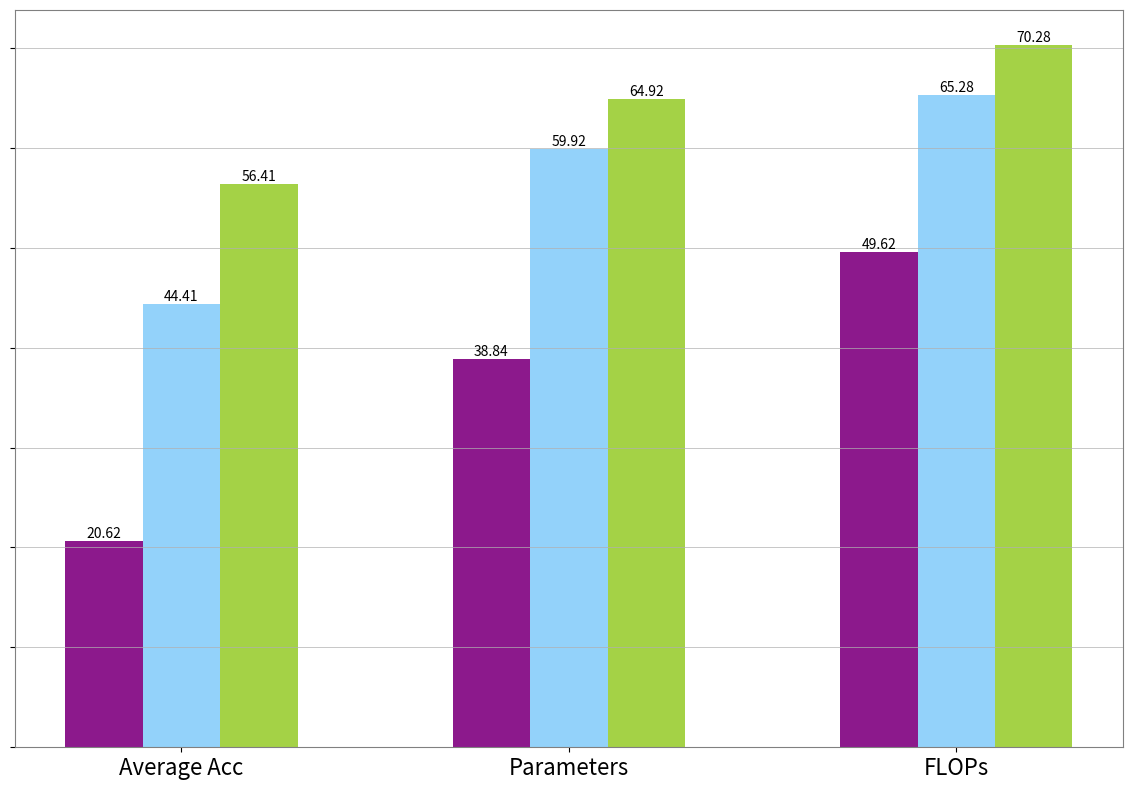

Source code (Python):
import numpy as np
import matplotlib.pyplot as plt

# 输入数据
methods = ['Vanilla', 'Multi-scale Train', 'Multi-scale Framework']
metrics = ['Average Acc', 'Parameters', 'FLOPs']
colors = ['purple', 'lightskyblue', 'yellowgreen']

data = {
    'Vanilla': [20.62220192, 38.84151077, 49.61676788],
    'Multi-scale Train': [44.40776825, 59.92047501, 65.27773285],
    'Multi-scale Framework': [56.40776825, 64.92047501, 70.27773285],
}

# 创建柱状图
bar_width = 0.2
opacity = 0.9
index = np.arange(len(metrics))

fig, ax = plt.subplots(1, 1, figsize=(4 * 2 / 0.7, 4 * 2), layout='constrained')

for i, method in enumerate(methods):
    bars = ax.bar(index + i * bar_width, data[method], bar_width, color=colors[i], alpha=opacity, label=method)

    # 在柱状图上方添加数据
    for bar in bars:
        ax.text(bar.get_x() + bar.get_width() / 2, bar.get_height(),
                '%.2f' % bar.get_height(), ha='center', va='bottom')

for edge, spine in ax.spines.items():
    spine.set_edgecolor('gray')

ax.set_xticks(index + bar_width)
ax.set_xticklabels(metrics)

# 去掉y轴的坐标
ax.set_yticklabels([])

# 添加网格的横线
ax.yaxis.grid(True, linestyle='-', linewidth=0.5)
plt.setp(ax.get_xticklabels(), fontsize=16)

plt.tight_layout()
plt.show()
fig.savefig('MSC-imagenet.pdf')
